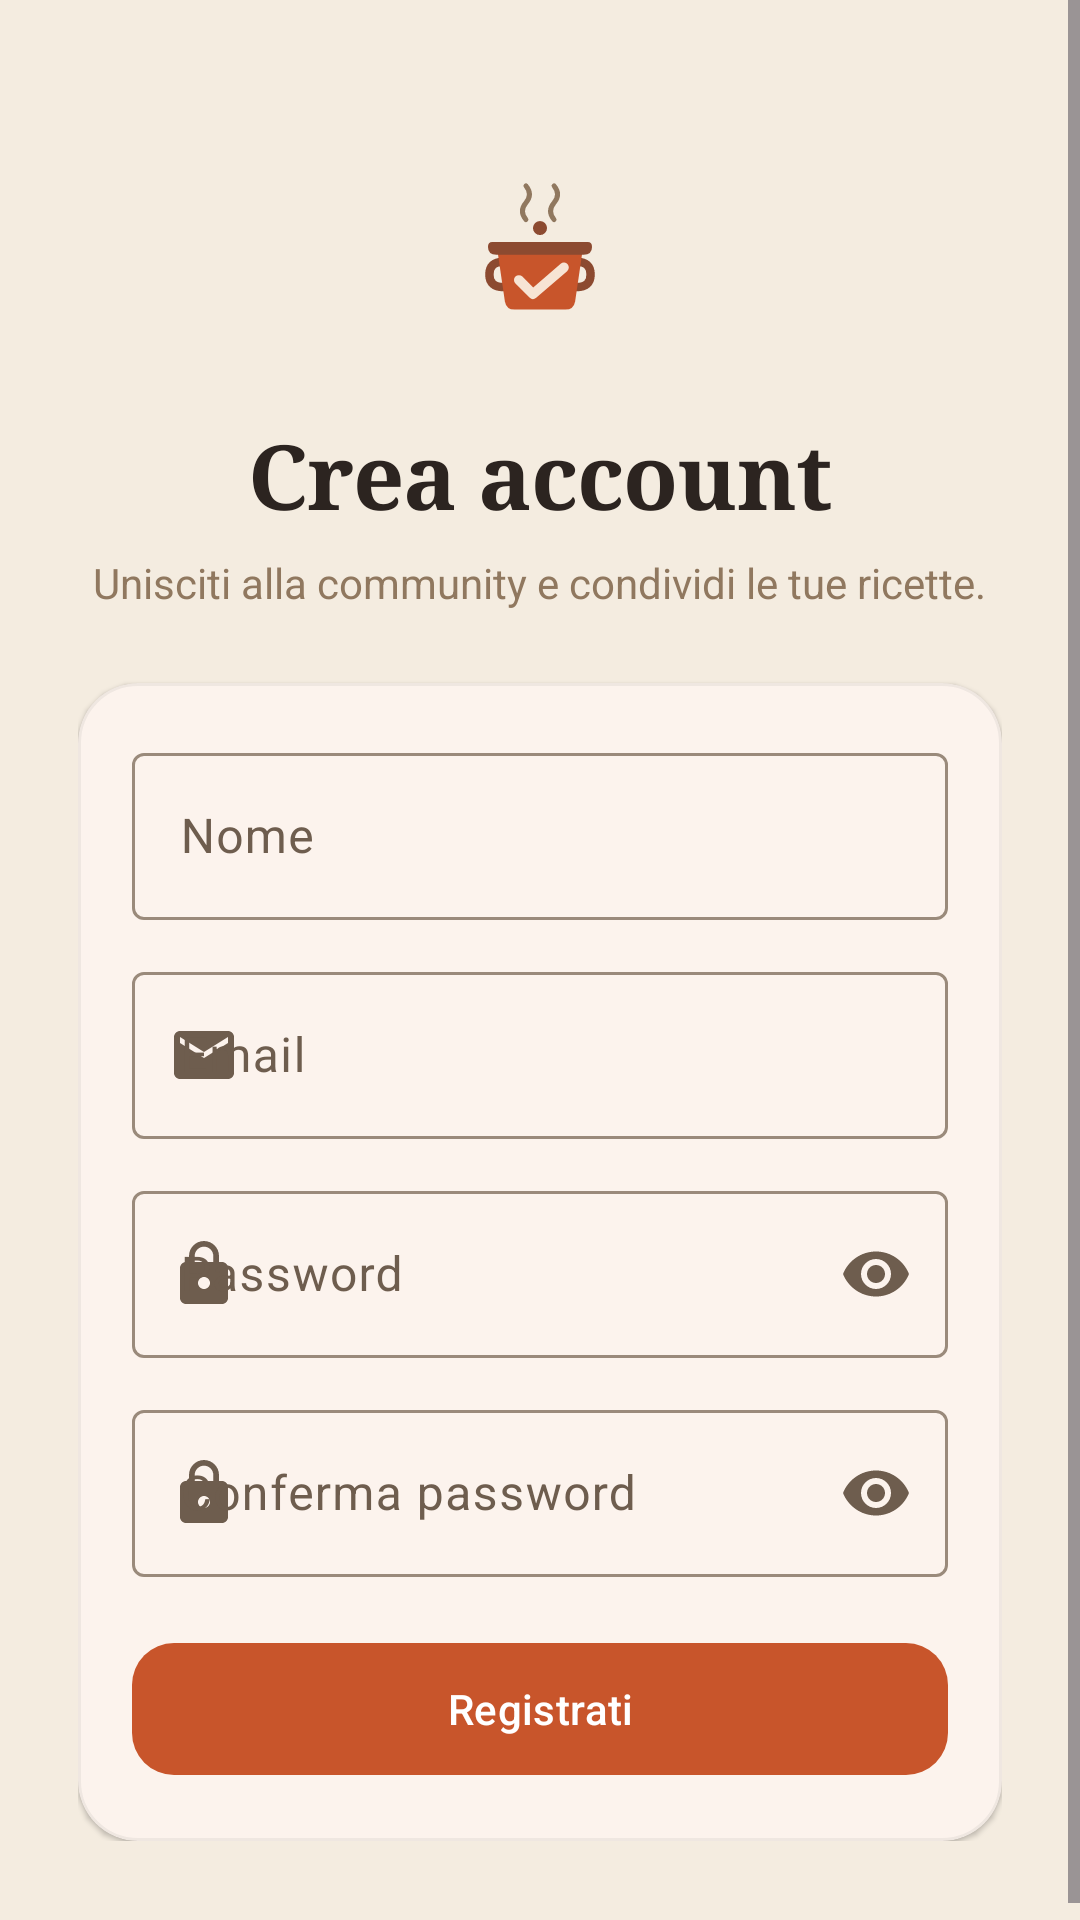

Write the Android layout XML for this screen, with the resource values it uses.
<!-- AndroidManifest.xml: application theme Theme.PantryMatch -->
<!-- res/layout/fragment_register.xml -->
<?xml version="1.0" encoding="utf-8"?>
<ScrollView xmlns:android="http://schemas.android.com/apk/res/android"
    xmlns:app="http://schemas.android.com/apk/res-auto"
    android:layout_width="match_parent"
    android:layout_height="match_parent"
    android:background="@color/tavola_bg"
    android:fillViewport="true">

    <LinearLayout
        android:layout_width="match_parent"
        android:layout_height="wrap_content"
        android:gravity="center_horizontal"
        android:orientation="vertical"
        android:paddingHorizontal="26dp"
        android:paddingTop="48dp"
        android:paddingBottom="32dp">

        <ImageView
            android:layout_width="76dp"
            android:layout_height="76dp"
            android:contentDescription="@null"
            android:src="@drawable/ic_logo" />

        <TextView
            android:layout_width="wrap_content"
            android:layout_height="wrap_content"
            android:layout_marginTop="14dp"
            android:fontFamily="serif"
            android:letterSpacing="-0.01"
            android:text="@string/register_title"
            android:textColor="@color/tavola_ink"
            android:textSize="30sp"
            android:textStyle="bold" />

        <TextView
            android:layout_width="wrap_content"
            android:layout_height="wrap_content"
            android:layout_marginTop="6dp"
            android:gravity="center"
            android:text="@string/register_subtitle"
            android:textColor="@color/tavola_muted"
            android:textSize="14sp" />

        <com.google.android.material.card.MaterialCardView
            style="@style/TavolaEditorCard"
            android:layout_marginTop="24dp">

            <LinearLayout
                android:layout_width="match_parent"
                android:layout_height="wrap_content"
                android:orientation="vertical"
                android:padding="18dp">

                <com.google.android.material.textfield.TextInputLayout
                    style="@style/Widget.Material3.TextInputLayout.OutlinedBox"
                    android:layout_width="match_parent"
                    android:layout_height="wrap_content"
                    app:startIconDrawable="@drawable/ic_profile"
                    android:hint="@string/display_name">

                    <com.google.android.material.textfield.TextInputEditText
                        android:id="@+id/editName"
                        android:layout_width="match_parent"
                        android:layout_height="wrap_content"
                        android:inputType="textPersonName" />
                </com.google.android.material.textfield.TextInputLayout>

                <com.google.android.material.textfield.TextInputLayout
                    style="@style/Widget.Material3.TextInputLayout.OutlinedBox"
                    android:layout_width="match_parent"
                    android:layout_height="wrap_content"
                    android:layout_marginTop="12dp"
                    app:startIconDrawable="@drawable/ic_mail"
                    android:hint="@string/email">

                    <com.google.android.material.textfield.TextInputEditText
                        android:id="@+id/editEmail"
                        android:layout_width="match_parent"
                        android:layout_height="wrap_content"
                        android:inputType="textEmailAddress" />
                </com.google.android.material.textfield.TextInputLayout>

                <com.google.android.material.textfield.TextInputLayout
                    style="@style/Widget.Material3.TextInputLayout.OutlinedBox"
                    android:layout_width="match_parent"
                    android:layout_height="wrap_content"
                    android:layout_marginTop="12dp"
                    app:endIconMode="password_toggle"
                    app:startIconDrawable="@drawable/ic_lock"
                    android:hint="@string/password">

                    <com.google.android.material.textfield.TextInputEditText
                        android:id="@+id/editPassword"
                        android:layout_width="match_parent"
                        android:layout_height="wrap_content"
                        android:inputType="textPassword" />
                </com.google.android.material.textfield.TextInputLayout>

                <com.google.android.material.textfield.TextInputLayout
                    style="@style/Widget.Material3.TextInputLayout.OutlinedBox"
                    android:layout_width="match_parent"
                    android:layout_height="wrap_content"
                    android:layout_marginTop="12dp"
                    app:endIconMode="password_toggle"
                    app:startIconDrawable="@drawable/ic_lock"
                    android:hint="@string/confirm_password">

                    <com.google.android.material.textfield.TextInputEditText
                        android:id="@+id/editPasswordConfirm"
                        android:layout_width="match_parent"
                        android:layout_height="wrap_content"
                        android:inputType="textPassword" />
                </com.google.android.material.textfield.TextInputLayout>

                <com.google.android.material.button.MaterialButton
                    android:id="@+id/buttonRegister"
                    android:layout_width="match_parent"
                    android:layout_height="52dp"
                    android:layout_marginTop="18dp"
                    android:text="@string/register_action"
                    app:backgroundTint="@color/tavola_accent"
                    app:cornerRadius="14dp"
                    android:textColor="@color/white" />
            </LinearLayout>
        </com.google.android.material.card.MaterialCardView>

        <ProgressBar
            android:id="@+id/progress"
            android:layout_width="wrap_content"
            android:layout_height="wrap_content"
            android:layout_marginTop="16dp"
            android:visibility="gone" />
    </LinearLayout>
</ScrollView>
<!-- resources referenced by this layout -->
<resources>
  <color name="tavola_accent">#C8552B</color>
  <color name="tavola_bg">#F4ECE0</color>
  <color name="tavola_ink">#2C2420</color>
  <color name="tavola_muted">#90785F</color>
  <color name="white">#FFFFFFFF</color>
  <!-- drawable ic_lock (drawable) -->
  <vector xmlns:android="http://schemas.android.com/apk/res/android"
      android:width="24dp"
      android:height="24dp"
      android:viewportWidth="24"
      android:viewportHeight="24"
      android:tint="@color/tavola_accent">
      <path
          android:fillColor="@android:color/white"
          android:pathData="M18,8h-1V6c0,-2.76 -2.24,-5 -5,-5S7,3.24 7,6v2H6c-1.1,0 -2,0.9 -2,2v10c0,1.1 0.9,2 2,2h12c1.1,0 2,-0.9 2,-2V10C20,8.9 19.1,8 18,8zM12,17c-1.1,0 -2,-0.9 -2,-2s0.9,-2 2,-2 2,0.9 2,2 -0.9,2 -2,2zM15.1,8H8.9V6c0,-1.71 1.39,-3.1 3.1,-3.1s3.1,1.39 3.1,3.1V8z" />
  </vector>
  <!-- drawable ic_mail (drawable) -->
  <vector xmlns:android="http://schemas.android.com/apk/res/android"
      android:width="24dp"
      android:height="24dp"
      android:viewportWidth="24"
      android:viewportHeight="24"
      android:tint="@color/tavola_accent">
      <path
          android:fillColor="@android:color/white"
          android:pathData="M20,4H4C2.9,4 2,4.9 2,6v12c0,1.1 0.9,2 2,2h16c1.1,0 2,-0.9 2,-2V6C22,4.9 21.1,4 20,4zM20,8l-8,5L4,8V6l8,5 8,-5V8z" />
  </vector>
  <string name="confirm_password">Conferma password</string>
  <string name="display_name">Nome</string>
  <string name="email">Email</string>
  <string name="password">Password</string>
  <string name="register_action">Registrati</string>
  <string name="register_subtitle">Unisciti alla community e condividi le tue ricette.</string>
  <string name="register_title">Crea account</string>
  <style name="TavolaEditorCard" parent="Widget.Material3.CardView.Elevated">
          <item name="android:layout_width">match_parent</item>
          <item name="android:layout_height">wrap_content</item>
          <item name="cardBackgroundColor">@color/tavola_card</item>
          <item name="cardCornerRadius">20dp</item>
          <item name="cardElevation">1dp</item>
          <item name="strokeColor">@color/tavola_hairline</item>
          <item name="strokeWidth">1dp</item>
      </style>
  <style name="Theme.PantryMatch" parent="Base.Theme.PantryMatch" />
  <color name="tavola_card">#FFFCF8</color>
  <color name="tavola_hairline">#0F2C2420</color>
  <color name="md_primary">#C8552B</color>
  <color name="md_on_primary">#FFFFFF</color>
  <color name="md_primary_container">#F7E4D4</color>
  <color name="md_on_primary_container">#2C2420</color>
  <color name="md_inverse_primary">#FFB68F</color>
  <color name="md_secondary">#8C4A30</color>
  <color name="md_on_secondary">#FFFFFF</color>
  <color name="md_secondary_container">#FFDBCC</color>
  <color name="md_on_secondary_container">#341100</color>
  <color name="md_tertiary">#6D5C2E</color>
  <color name="md_on_tertiary">#FFFFFF</color>
  <color name="md_tertiary_container">#F8E0A1</color>
  <color name="md_on_tertiary_container">#221B00</color>
  <color name="md_error">#BA1A1A</color>
  <color name="md_on_error">#FFFFFF</color>
  <color name="md_error_container">#FFDAD6</color>
  <color name="md_on_error_container">#410002</color>
  <color name="md_background">#F4ECE0</color>
  <color name="md_on_background">#2C2420</color>
  <color name="md_surface">#FFFCF8</color>
  <color name="md_on_surface">#2C2420</color>
  <color name="md_surface_variant">#EBDFCF</color>
  <color name="md_on_surface_variant">#6E5D4E</color>
  <color name="md_inverse_surface">#362F2C</color>
  <color name="md_inverse_on_surface">#FBEEE9</color>
  <color name="md_outline">#9A8A7B</color>
  <color name="md_outline_variant">#DDCBB9</color>
</resources>
